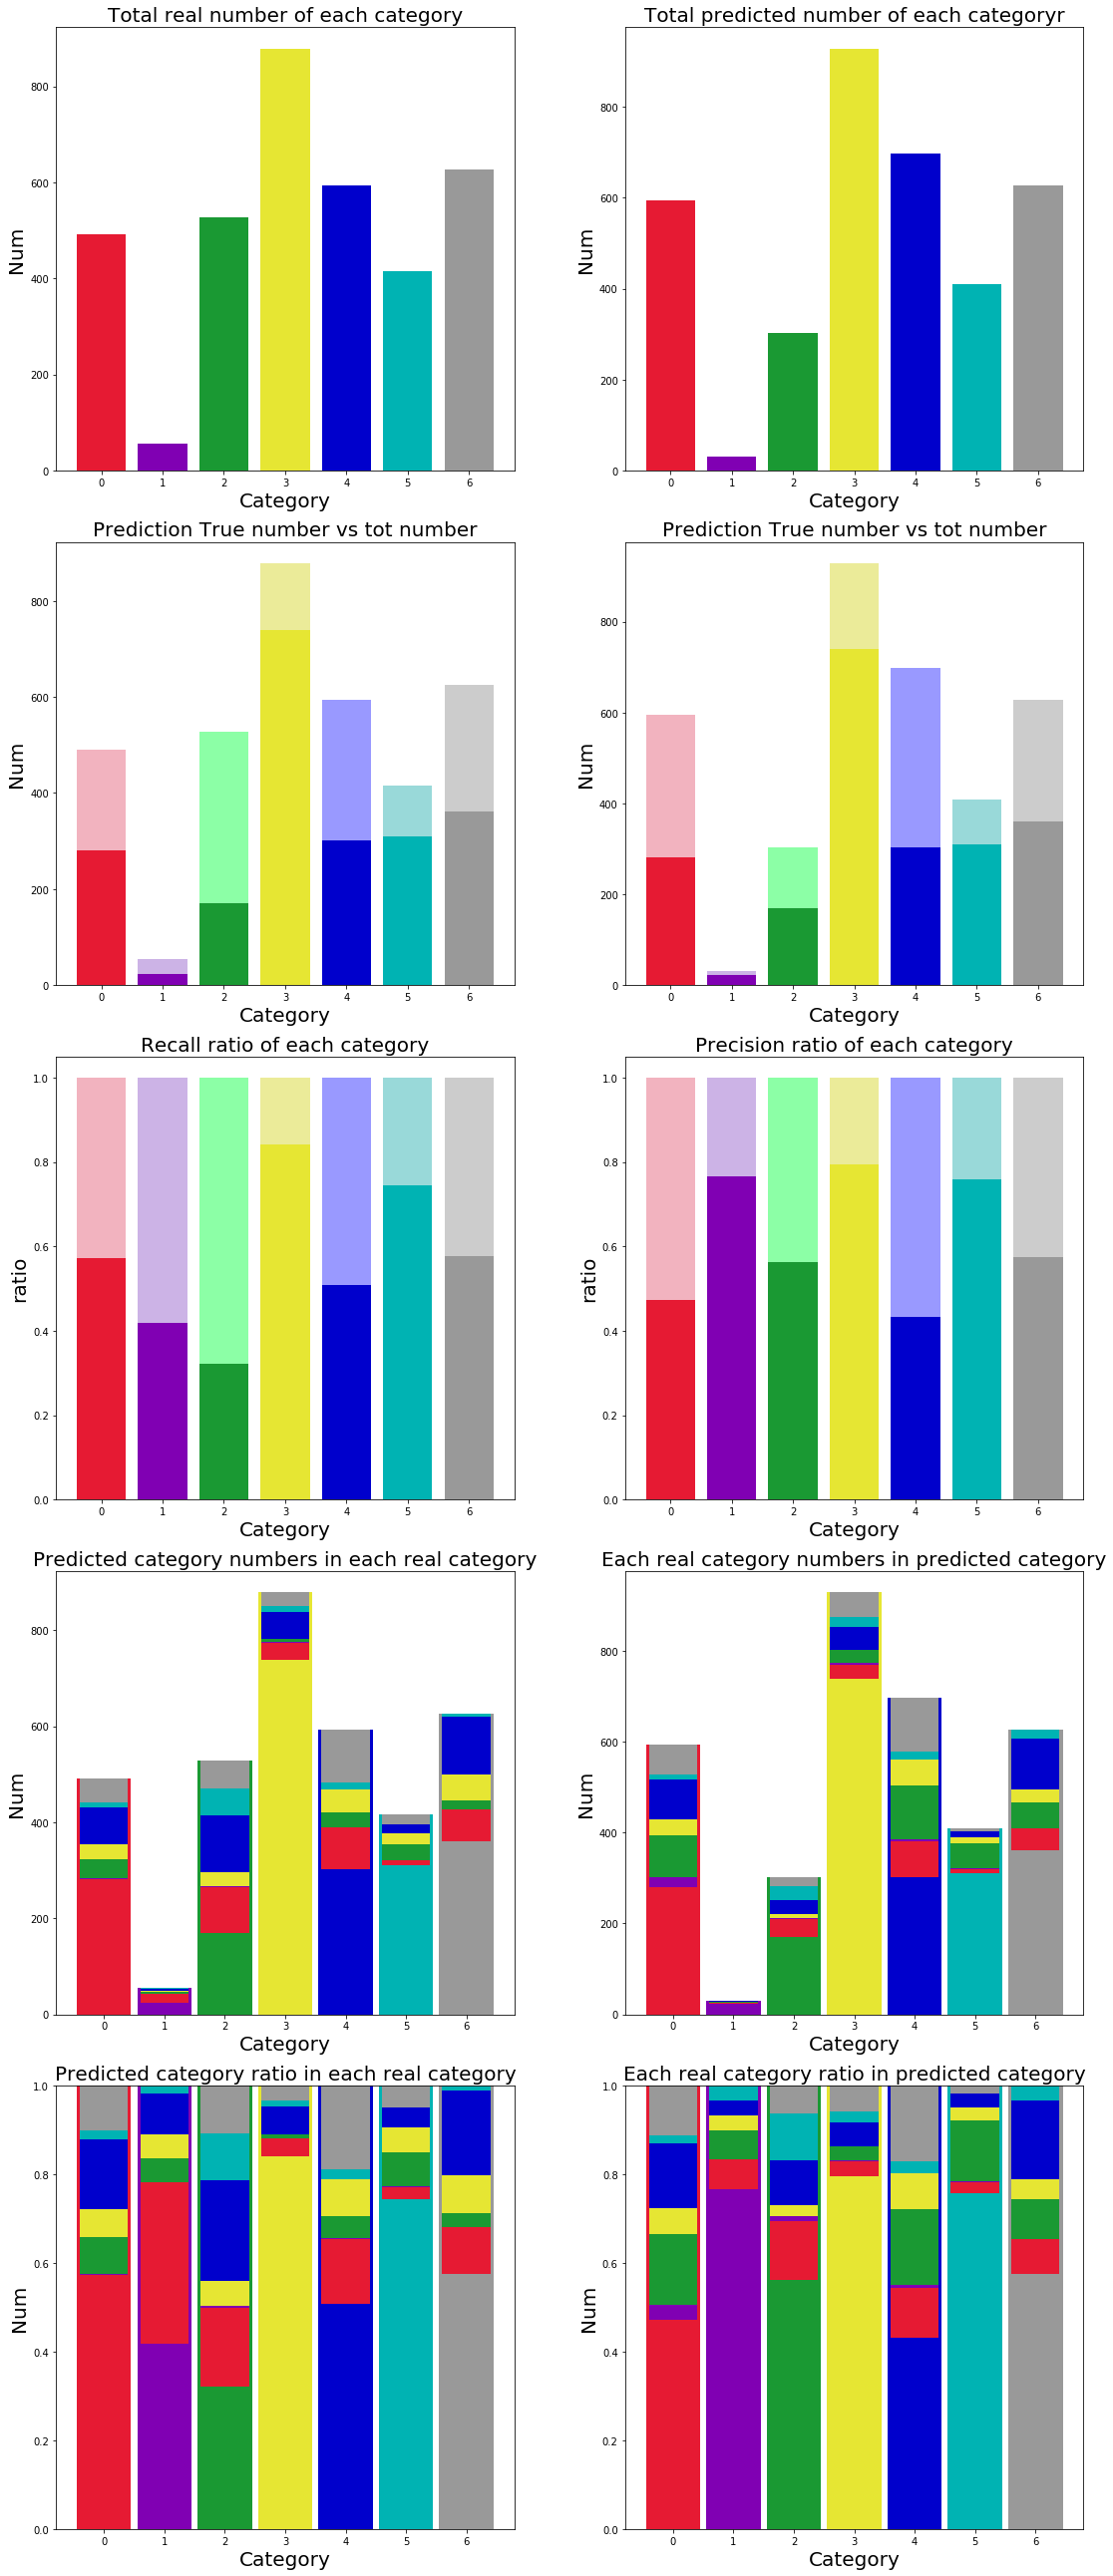

Data behind this chart, as committed beside it:
pred_y, 0, 1, 2, 3, 4, 5, 6
0, 281.0, 20.0, 94.0, 35.0, 87.0, 11.0, 66.0
1, 2.0, 23.0, 2.0, 1.0, 1.0, 1.0, 0.0
2, 40.0, 3.0, 170.0, 8.0, 30.0, 32.0, 19.0
3, 31.0, 3.0, 30.0, 739.0, 49.0, 23.0, 54.0
4, 78.0, 5.0, 119.0, 56.0, 302.0, 19.0, 119.0
5, 10.0, 1.0, 56.0, 12.0, 13.0, 310.0, 7.0
6, 49.0, 0.0, 57.0, 28.0, 112.0, 20.0, 361.0
